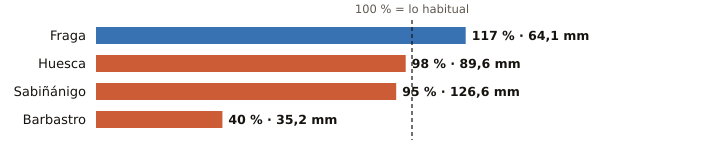

The table this chart was drawn from, first rows:
estacion, provincia, indicativo, mm_otono, referencia_mm, pct, periodo_referencia, hasta, hora
Fraga, Huesca, 9924X, 64.1, 54.6, 117, 2009-2025, 2026-10-27, 17
Huesca, Huesca, 9901X, 89.6, 91.8, 98, 2009-2025, 2026-10-27, 17
Sabiñánigo, Huesca, 9460X, 126.6, 133.4, 95, 2004-2025, 2026-10-27, 17
Barbastro, Huesca, 9866C, 35.2, 88.6, 40, 2009-2025, 2026-10-27, 17
